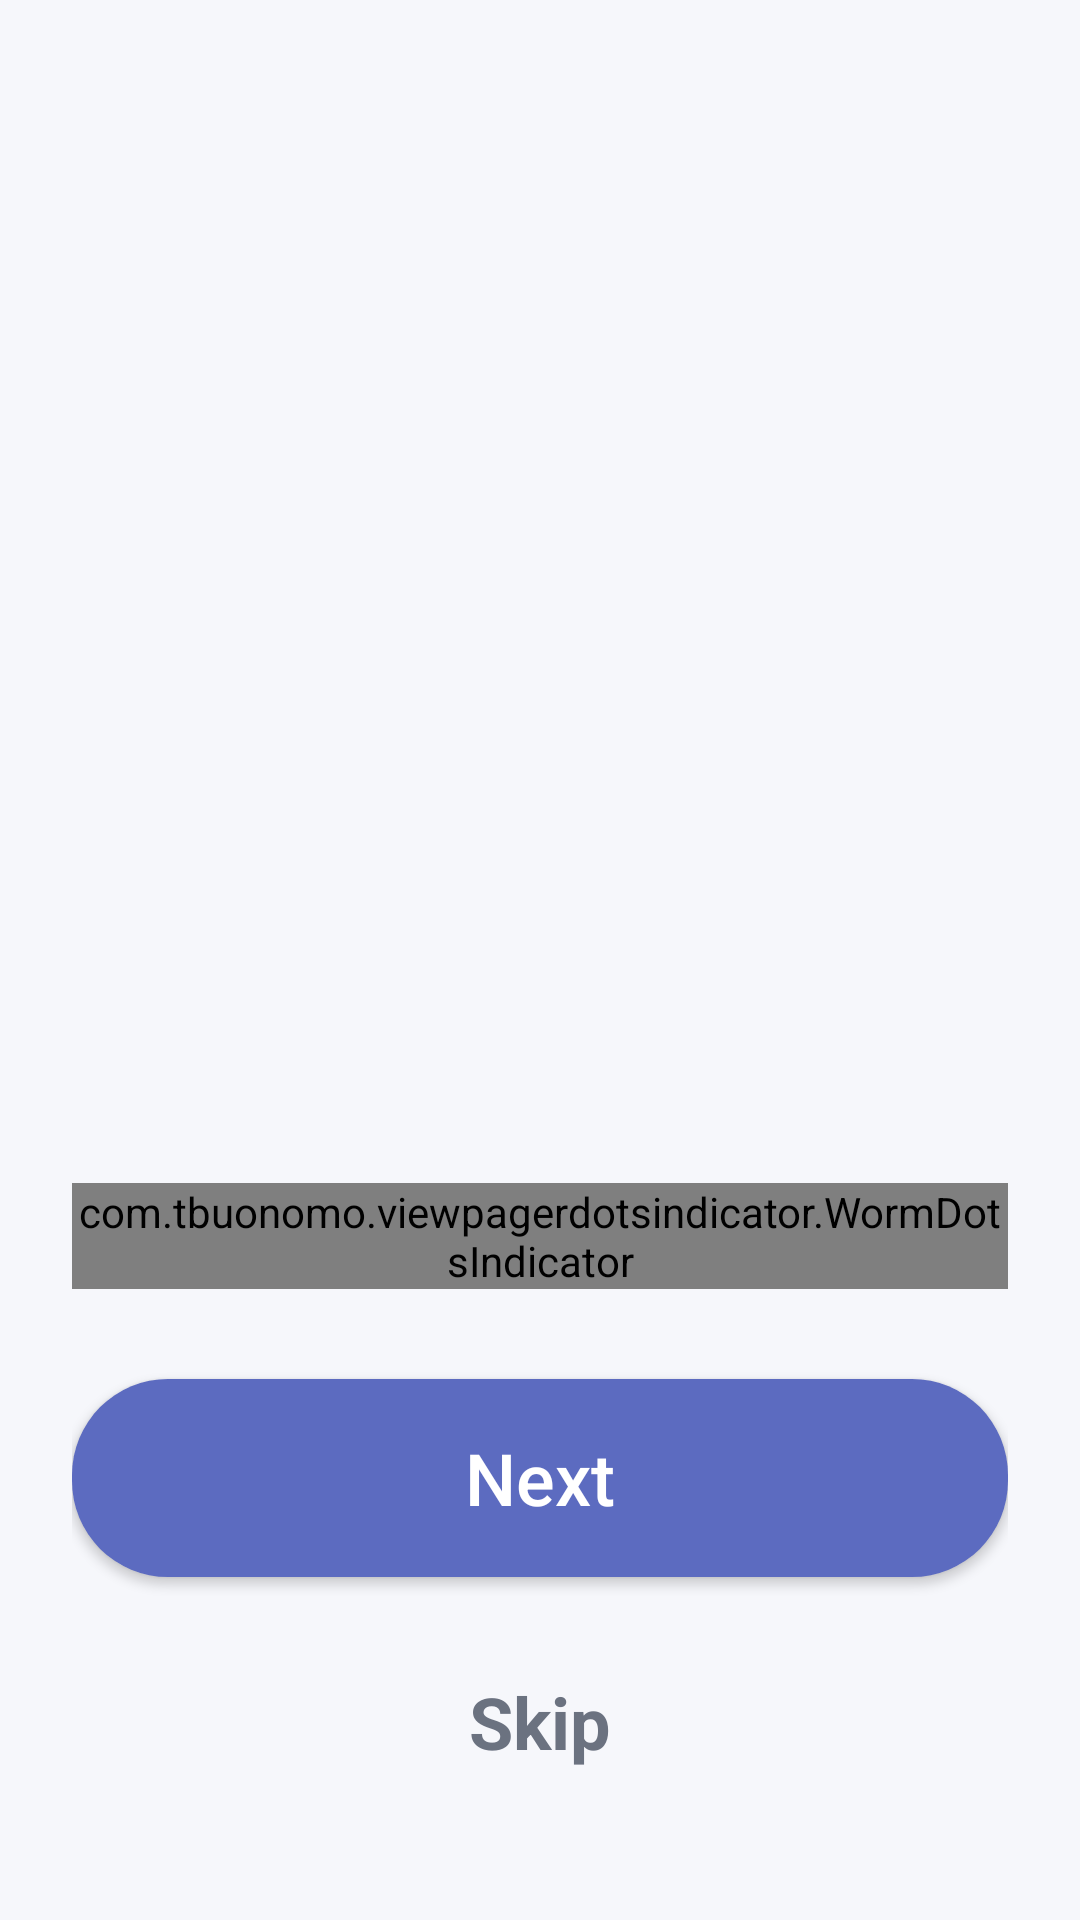

Here is an Android app screen rendered from its layout file. Give the layout XML and the strings, colors and styles it references.
<!-- AndroidManifest.xml: application theme Theme.Project2DigitalWellbeing -->
<!-- res/layout/activity_intro.xml -->
<?xml version="1.0" encoding="utf-8"?>
<androidx.constraintlayout.widget.ConstraintLayout xmlns:android="http://schemas.android.com/apk/res/android"
    xmlns:app="http://schemas.android.com/apk/res-auto"
    xmlns:tools="http://schemas.android.com/tools"
    android:id="@+id/main"
    android:background="#F6F7FB"
    android:layout_width="match_parent"
    android:layout_height="match_parent"
    tools:context=".presentation.onboarding.IntroActivity">

    
    <androidx.viewpager2.widget.ViewPager2
        android:id="@+id/viewPager"
        android:layout_width="0dp"
        android:layout_height="0dp"
        android:clipToPadding="false"
        android:clipChildren="false"
        app:layout_constraintTop_toTopOf="parent"
        app:layout_constraintBottom_toTopOf="@id/layoutBottom"
        app:layout_constraintStart_toStartOf="parent"
        app:layout_constraintEnd_toEndOf="parent"/>

    
    <LinearLayout
        android:id="@+id/layoutBottom"
        android:layout_width="0dp"
        android:layout_height="wrap_content"
        android:orientation="vertical"
        android:paddingBottom="50dp"
        android:paddingStart="24dp"
        android:paddingEnd="24dp"
        android:paddingTop="24dp"
        android:gravity="center"
        app:layout_constraintBottom_toBottomOf="parent"
        app:layout_constraintStart_toStartOf="parent"
        app:layout_constraintEnd_toEndOf="parent">

        
        <com.tbuonomo.viewpagerdotsindicator.WormDotsIndicator
            android:id="@+id/dotsIndicator"
            android:layout_width="wrap_content"
            android:layout_height="wrap_content"
            android:layout_marginBottom="30dp"
            app:dotsColor="#D1D5DB"
            app:selectedDotColor="#5C6BC0"
            app:dotsSize="14dp"
            app:dotsSpacing="8dp"
            app:dotsCornerRadius="5dp"/>

        
        <androidx.appcompat.widget.AppCompatButton
            android:id="@+id/btnNext"
            android:layout_width="match_parent"
            android:layout_height="66dp"
            android:text="Next"
            android:textAllCaps="false"
            android:textColor="#FFFFFF"
            android:textSize="24sp"
            android:backgroundTint="#5C6BC0"
            android:layout_marginBottom="12dp"
            android:background="@drawable/bg_button_rounded"/>

        
        <TextView
            android:id="@+id/btnSkip"
            android:layout_width="match_parent"
            android:layout_height="wrap_content"
            android:gravity="center_horizontal"
            android:layout_marginTop="20dp"
            android:text="Skip"
            android:textStyle="bold"
            android:textColor="#6B7280"
            android:textSize="24sp"/>

    </LinearLayout>
</androidx.constraintlayout.widget.ConstraintLayout>
<!-- resources referenced by this layout -->
<resources>
  <!-- drawable bg_button_rounded (drawable) -->
  <?xml version="1.0" encoding="utf-8"?>
  <shape xmlns:android="http://schemas.android.com/apk/res/android">
      <solid android:color="#5C6BC0"/>
      <corners android:radius="32dp"/>
  </shape>
  <style name="Theme.Project2DigitalWellbeing" parent="Base.Theme.Project2DigitalWellbeing" />
  <style name="Base.Theme.Project2DigitalWellbeing" parent="Theme.Material3.DayNight.NoActionBar">
          
          
      </style>
</resources>
